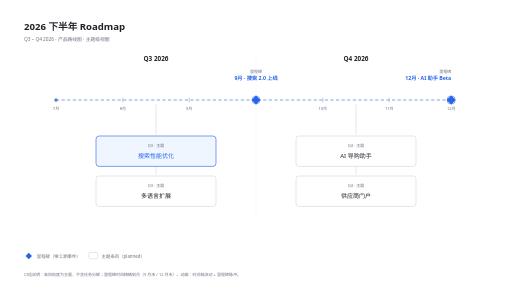
t = 0.00 s
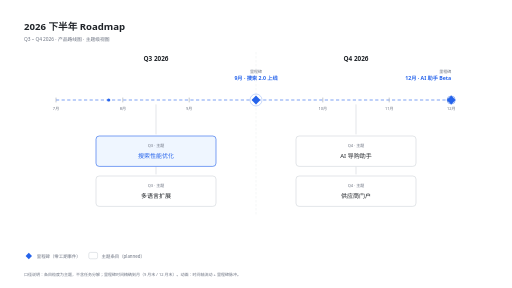
t = 0.80 s
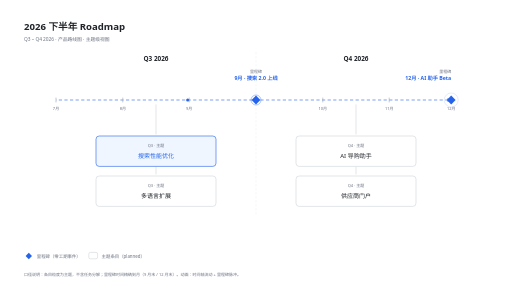
t = 2.00 s
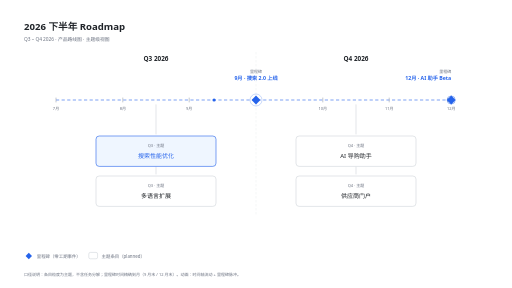
t = 2.40 s
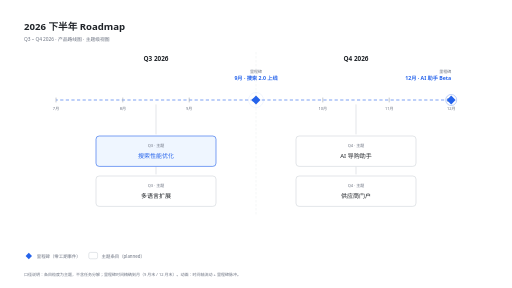
t = 3.00 s
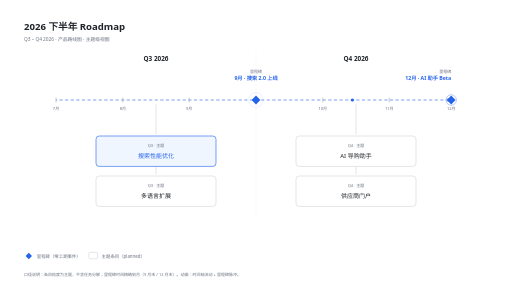
t = 4.50 s

The animated SVG that drew these frames (rendered in a browser with its animation timeline set to each time). Animation: 6 SMIL elements (animate=5,animateMotion=1); one cycle of 6.00 s, repeats indefinitely.

<svg viewBox="0 0 1280 720" xmlns="http://www.w3.org/2000/svg" font-family="system-ui, -apple-system, 'Segoe UI', 'PingFang SC', 'Hiragino Sans GB', 'Microsoft YaHei', sans-serif">
  <defs>
    <marker id="arr" viewBox="0 0 10 10" refX="9" refY="5" markerWidth="7" markerHeight="7" orient="auto">
      <path d="M0 0 L10 5 L0 10 z" fill="#9CA3AF"/>
    </marker>
  </defs>

  <!-- 背景 -->
  <rect width="1280" height="720" fill="#FFFFFF"/>

  <!-- 标题 -->
  <text x="60" y="76" font-size="24" font-weight="600" fill="#1F2328">2026 下半年 Roadmap</text>
  <text x="60" y="102" font-size="12" fill="#6B7280">Q3 – Q4 2026 · 产品路线图 · 主题级视图</text>

  <!-- 季度标签（时间轴上方） -->
  <text x="390" y="152" text-anchor="middle" font-size="16" font-weight="600" fill="#1F2328">Q3 2026</text>
  <text x="890" y="152" text-anchor="middle" font-size="16" font-weight="600" fill="#1F2328">Q4 2026</text>

  <!-- 里程碑标注（时间轴上方） -->
  <text x="640" y="182" text-anchor="middle" font-size="10" fill="#6B7280">里程碑</text>
  <text x="640" y="200" text-anchor="middle" font-size="13" font-weight="600" fill="#2563EB">9月 · 搜索 2.0 上线</text>
  <text x="1128" y="182" text-anchor="end" font-size="10" fill="#6B7280">里程碑</text>
  <text x="1128" y="200" text-anchor="end" font-size="13" font-weight="600" fill="#2563EB">12月 · AI 助手 Beta</text>

  <!-- 时间轴（虚线流动：时间在流逝） -->
  <path id="timeline" d="M140 250 H1128" fill="none" stroke="#2563EB" stroke-width="1.5"
        stroke-dasharray="8 6" marker-end="url(#arr)">
    <animate attributeName="stroke-dashoffset" from="14" to="0" dur="0.8s" repeatCount="indefinite"/>
  </path>
  <!-- 沿时间轴移动的时间光标 -->
  <circle r="4" fill="#2563EB">
    <animateMotion dur="6s" repeatCount="indefinite"><mpath href="#timeline"/></animateMotion>
  </circle>

  <!-- 月份刻度与标签 -->
  <g stroke="#9CA3AF" stroke-width="1.5">
    <line x1="140" y1="244" x2="140" y2="256"/>
    <line x1="307" y1="244" x2="307" y2="256"/>
    <line x1="473" y1="244" x2="473" y2="256"/>
    <line x1="807" y1="244" x2="807" y2="256"/>
    <line x1="973" y1="244" x2="973" y2="256"/>
  </g>
  <g font-size="10" fill="#6B7280" text-anchor="middle">
    <text x="140" y="276">7月</text>
    <text x="307" y="276">8月</text>
    <text x="473" y="276">9月</text>
    <text x="807" y="276">10月</text>
    <text x="973" y="276">11月</text>
    <text x="1128" y="276">12月</text>
  </g>

  <!-- 季度分隔虚线 -->
  <line x1="640" y1="130" x2="640" y2="540" stroke="#E5E7EB" stroke-width="1" stroke-dasharray="6 4"/>

  <!-- 里程碑菱形：9月末（Q3 末），带脉冲 -->
  <path d="M640 239 L651 250 L640 261 L629 250 z" fill="#2563EB"/>
  <circle cx="640" cy="250" r="10" fill="none" stroke="#2563EB" stroke-width="1.5">
    <animate attributeName="r" values="10;20" dur="1.6s" repeatCount="indefinite"/>
    <animate attributeName="opacity" values="0.8;0" dur="1.6s" repeatCount="indefinite"/>
  </circle>
  <!-- 里程碑菱形：12月末（Q4 末），带脉冲 -->
  <path d="M1128 239 L1139 250 L1128 261 L1117 250 z" fill="#2563EB"/>
  <circle cx="1128" cy="250" r="10" fill="none" stroke="#2563EB" stroke-width="1.5">
    <animate attributeName="r" values="10;20" dur="1.6s" begin="0.8s" repeatCount="indefinite"/>
    <animate attributeName="opacity" values="0.8;0" dur="1.6s" begin="0.8s" repeatCount="indefinite"/>
  </circle>

  <!-- 季度与主题卡的连接线 -->
  <line x1="390" y1="261" x2="390" y2="336" stroke="#D1D5DB" stroke-width="1.5"/>
  <line x1="890" y1="261" x2="890" y2="336" stroke="#D1D5DB" stroke-width="1.5"/>
  <line x1="390" y1="416" x2="390" y2="436" stroke="#D1D5DB" stroke-width="1.5"/>
  <line x1="890" y1="416" x2="890" y2="436" stroke="#D1D5DB" stroke-width="1.5"/>

  <!-- Q3 主题卡 1：搜索性能优化 -->
  <g>
    <rect x="240" y="340" width="300" height="76" rx="8" fill="#EFF6FF" stroke="#2563EB" stroke-width="1.5"/>
    <text x="390" y="368" text-anchor="middle" font-size="10" fill="#6B7280">Q3 · 主题</text>
    <text x="390" y="396" text-anchor="middle" font-size="15" font-weight="500" fill="#2563EB">搜索性能优化</text>
  </g>

  <!-- Q3 主题卡 2：多语言扩展 -->
  <g>
    <rect x="240" y="440" width="300" height="76" rx="8" fill="#FFFFFF" stroke="#D1D5DB" stroke-width="1.5"/>
    <text x="390" y="468" text-anchor="middle" font-size="10" fill="#6B7280">Q3 · 主题</text>
    <text x="390" y="496" text-anchor="middle" font-size="15" font-weight="500" fill="#1F2328">多语言扩展</text>
  </g>

  <!-- Q4 主题卡 1：AI 导购助手 -->
  <g>
    <rect x="740" y="340" width="300" height="76" rx="8" fill="#FFFFFF" stroke="#D1D5DB" stroke-width="1.5"/>
    <text x="890" y="368" text-anchor="middle" font-size="10" fill="#6B7280">Q4 · 主题</text>
    <text x="890" y="396" text-anchor="middle" font-size="15" font-weight="500" fill="#1F2328">AI 导购助手</text>
  </g>

  <!-- Q4 主题卡 2：供应商门户 -->
  <g>
    <rect x="740" y="440" width="300" height="76" rx="8" fill="#FFFFFF" stroke="#D1D5DB" stroke-width="1.5"/>
    <text x="890" y="468" text-anchor="middle" font-size="10" fill="#6B7280">Q4 · 主题</text>
    <text x="890" y="496" text-anchor="middle" font-size="15" font-weight="500" fill="#1F2328">供应商门户</text>
  </g>

  <!-- 图例 -->
  <g>
    <path d="M72 632 L80 640 L72 648 L64 640 z" fill="#2563EB"/>
    <text x="92" y="644" font-size="11" fill="#6B7280">里程碑（零工期事件）</text>
    <rect x="222" y="631" width="22" height="16" rx="4" fill="#FFFFFF" stroke="#D1D5DB" stroke-width="1.5"/>
    <text x="254" y="644" font-size="11" fill="#6B7280">主题条目（planned）</text>
  </g>

  <!-- 脚注 -->
  <text x="60" y="690" font-size="10" fill="#6B7280">口径说明：条目粒度为主题，不含任务分解；里程碑时间精确到月（9 月末 / 12 月末）。动画：时间轴流动 + 里程碑脉冲。</text>
</svg>
